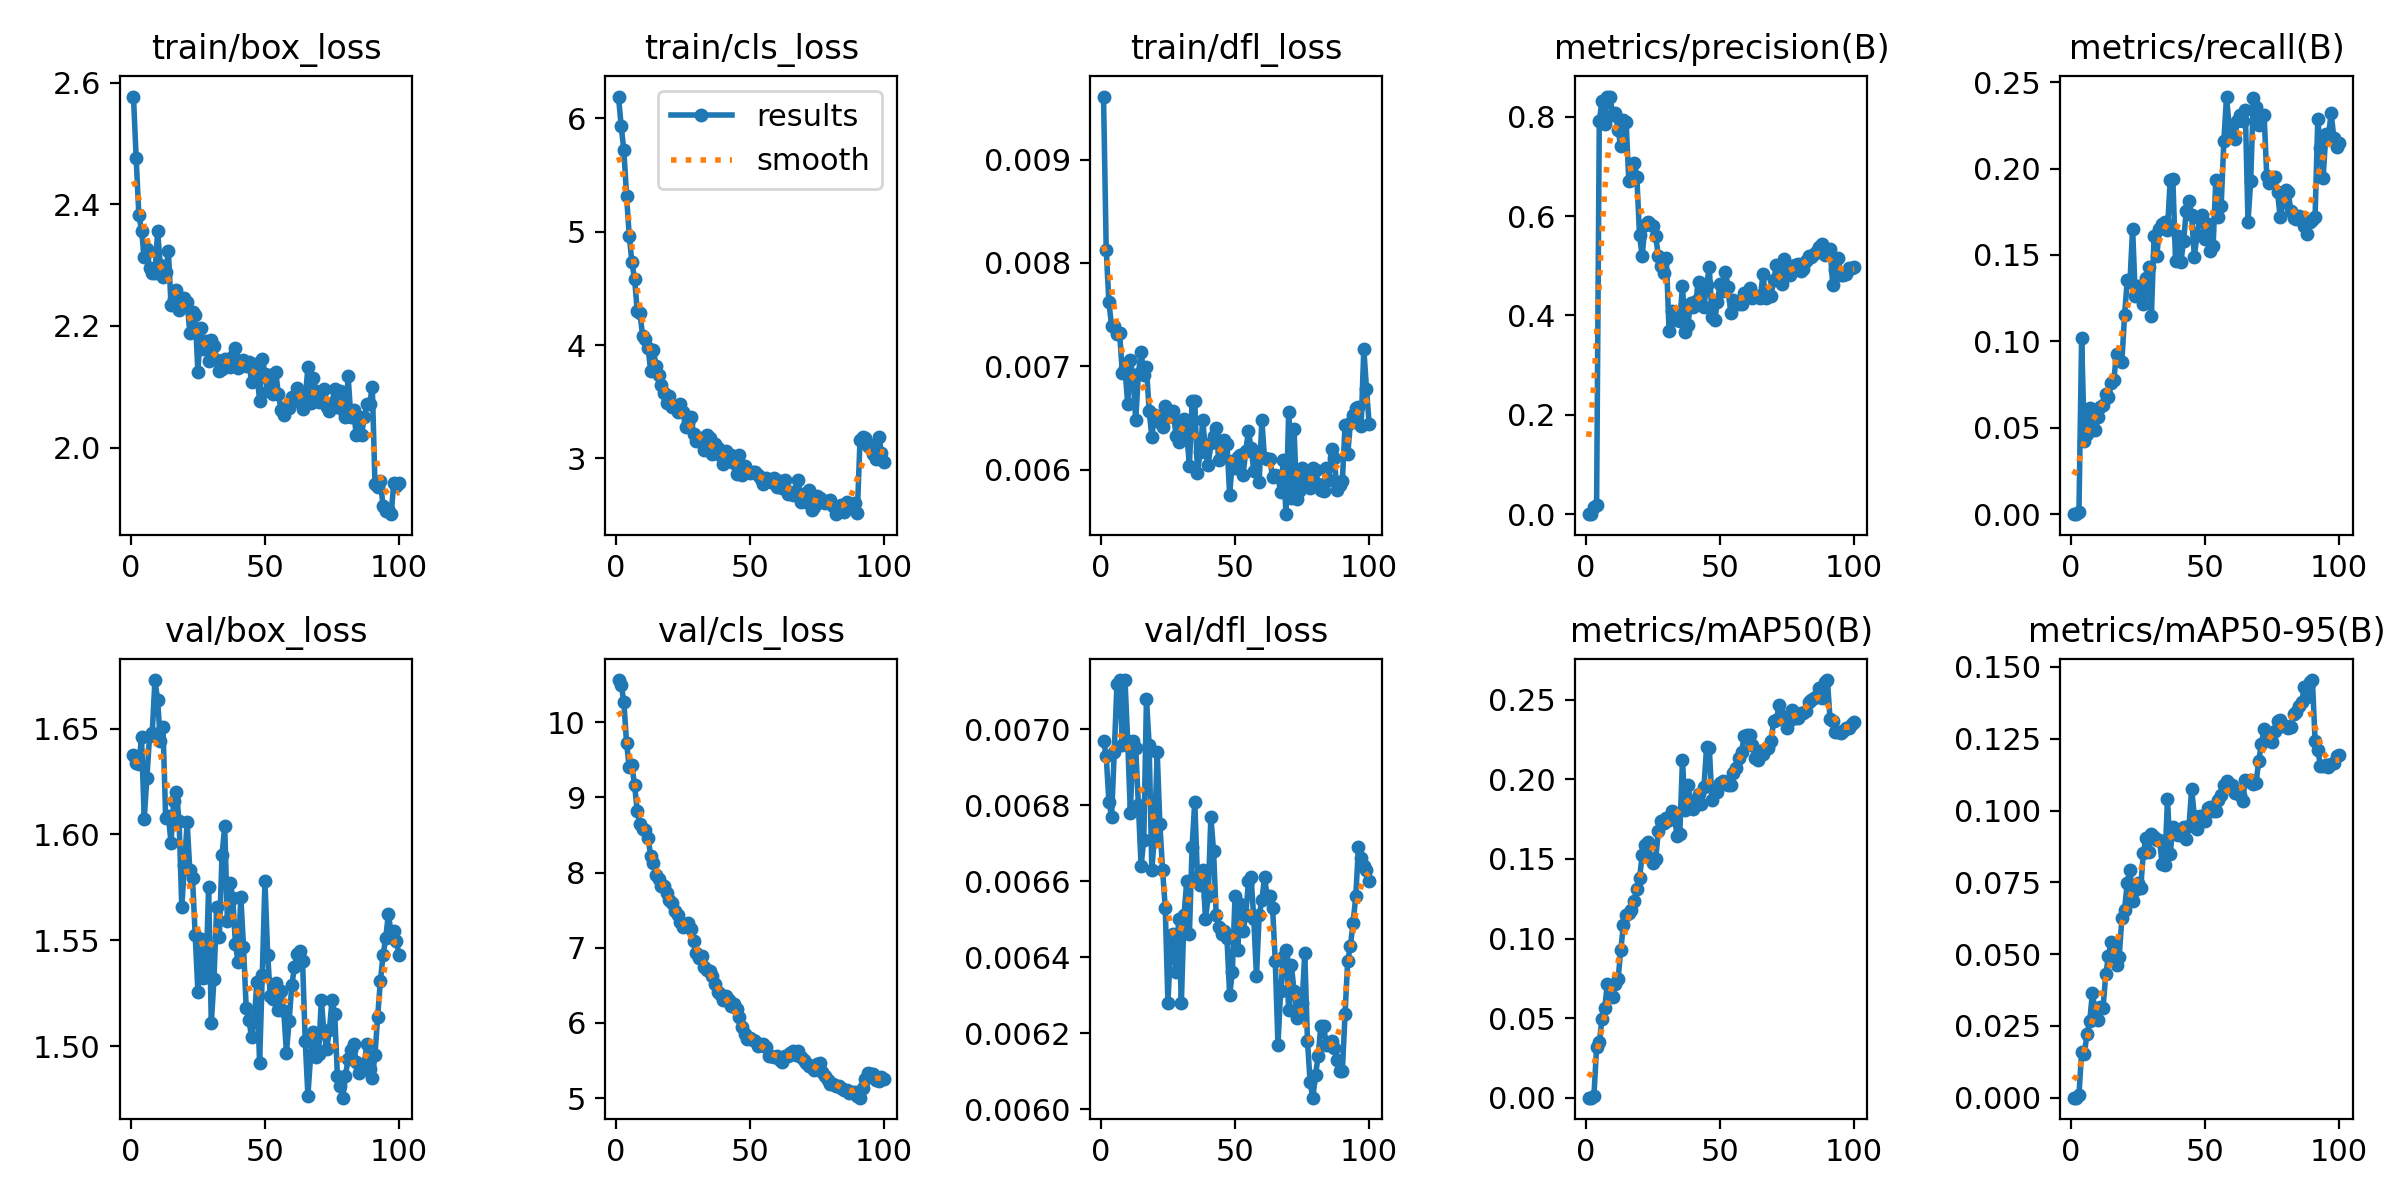

Source data for this figure (header and first rows):
epoch, time, train/box_loss, train/cls_loss, train/dfl_loss, metrics/precision(B), metrics/recall(B), metrics/mAP50(B), metrics/mAP50-95(B), val/box_loss, val/cls_loss, val/dfl_loss, lr/pg0, lr/pg1, lr/pg2
1, 159.1, 2.577, 6.191, 0.00961, 0, 0, 0, 0, 1.638, 10.56, 0.00697, 8.866e-05, 8.866e-05, 8.866e-05
2, 325.2, 2.476, 5.928, 0.00813, 0, 0, 0, 0, 1.634, 10.5, 0.00693, 0.0001784, 0.0001784, 0.0001784
3, 492, 2.383, 5.716, 0.00762, 0.01389, 0.00099, 0.00104, 0.00081, 1.633, 10.27, 0.00681, 0.0002663, 0.0002663, 0.0002663
4, 662.1, 2.356, 5.318, 0.00739, 0.01904, 0.1021, 0.0319, 0.01602, 1.646, 9.727, 0.00677, 0.0002775, 0.0002775, 0.0002775
5, 832.7, 2.314, 4.962, 0.00739, 0.7912, 0.04234, 0.03486, 0.01518, 1.607, 9.401, 0.00694, 0.0002747, 0.0002747, 0.0002747
6, 1007, 2.327, 4.73, 0.00731, 0.8314, 0.04627, 0.04924, 0.02226, 1.627, 9.427, 0.00712, 0.0002718, 0.0002718, 0.0002718
7, 1183, 2.295, 4.579, 0.00732, 0.7856, 0.06157, 0.05611, 0.02657, 1.647, 9.158, 0.00713, 0.000269, 0.000269, 0.000269
8, 1352, 2.287, 4.297, 0.00694, 0.8396, 0.05261, 0.07117, 0.03628, 1.648, 8.816, 0.00696, 0.0002662, 0.0002662, 0.0002662
9, 1519, 2.287, 4.281, 0.00698, 0.8406, 0.04851, 0.07041, 0.03051, 1.673, 8.643, 0.00713, 0.0002633, 0.0002633, 0.0002633
10, 1691, 2.355, 4.079, 0.00664, 0.8034, 0.05636, 0.06344, 0.02707, 1.664, 8.585, 0.00697, 0.0002605, 0.0002605, 0.0002605
11, 1861, 2.301, 4.051, 0.00706, 0.8083, 0.06184, 0.07165, 0.03164, 1.644, 8.562, 0.00678, 0.0002577, 0.0002577, 0.0002577
12, 2026, 2.28, 3.978, 0.00689, 0.7734, 0.0632, 0.07432, 0.03139, 1.651, 8.459, 0.00697, 0.0002549, 0.0002549, 0.0002549
13, 2194, 2.289, 3.773, 0.00648, 0.7403, 0.06956, 0.09281, 0.04293, 1.608, 8.226, 0.00695, 0.000252, 0.000252, 0.000252
14, 2365, 2.323, 3.957, 0.00693, 0.7933, 0.06759, 0.1087, 0.04931, 1.609, 8.125, 0.0068, 0.0002492, 0.0002492, 0.0002492
15, 2530, 2.234, 3.812, 0.00714, 0.7893, 0.07613, 0.115, 0.05437, 1.596, 7.973, 0.00664, 0.0002464, 0.0002464, 0.0002464
16, 2698, 2.244, 3.735, 0.00692, 0.6707, 0.07779, 0.116, 0.05176, 1.616, 7.92, 0.00671, 0.0002435, 0.0002435, 0.0002435
17, 2862, 2.26, 3.646, 0.00699, 0.6734, 0.09281, 0.1177, 0.04633, 1.62, 7.827, 0.00708, 0.0002407, 0.0002407, 0.0002407
18, 3028, 2.226, 3.581, 0.00657, 0.7075, 0.0894, 0.1234, 0.04909, 1.606, 7.815, 0.00696, 0.0002379, 0.0002379, 0.0002379
19, 3206, 2.245, 3.488, 0.00632, 0.6786, 0.08817, 0.1312, 0.06249, 1.566, 7.723, 0.00663, 0.000235, 0.000235, 0.000235
20, 3392, 2.245, 3.554, 0.00653, 0.5615, 0.1151, 0.138, 0.06552, 1.586, 7.638, 0.00672, 0.0002322, 0.0002322, 0.0002322
21, 3565, 2.239, 3.452, 0.00647, 0.5191, 0.1355, 0.1525, 0.07489, 1.606, 7.595, 0.00694, 0.0002294, 0.0002294, 0.0002294
22, 3733, 2.188, 3.45, 0.00651, 0.582, 0.1341, 0.1585, 0.07934, 1.583, 7.493, 0.00675, 0.0002265, 0.0002265, 0.0002265
23, 3899, 2.222, 3.408, 0.00641, 0.5874, 0.1651, 0.1604, 0.06843, 1.579, 7.442, 0.00663, 0.0002237, 0.0002237, 0.0002237
24, 4073, 2.218, 3.485, 0.00662, 0.585, 0.1262, 0.1505, 0.07215, 1.552, 7.342, 0.00653, 0.0002209, 0.0002209, 0.0002209
25, 4277, 2.124, 3.408, 0.00651, 0.5804, 0.132, 0.1472, 0.07477, 1.526, 7.277, 0.00628, 0.000218, 0.000218, 0.000218
26, 4445, 2.196, 3.281, 0.00652, 0.5595, 0.1267, 0.1498, 0.07286, 1.551, 7.308, 0.00643, 0.0002152, 0.0002152, 0.0002152
27, 80294, 2.161, 3.31, 0.00657, 0.5206, 0.1219, 0.1673, 0.08532, 1.532, 7.333, 0.00646, 0.0002124, 0.0002124, 0.0002124
28, 80550, 2.175, 3.37, 0.00633, 0.5004, 0.1367, 0.1737, 0.09037, 1.533, 7.243, 0.00636, 0.0002096, 0.0002096, 0.0002096
29, 80778, 2.142, 3.216, 0.00627, 0.4856, 0.1432, 0.1728, 0.08545, 1.575, 7.085, 0.0065, 0.0002067, 0.0002067, 0.0002067
30, 80937, 2.177, 3.156, 0.00643, 0.5156, 0.1144, 0.1757, 0.09173, 1.511, 6.927, 0.00628, 0.0002039, 0.0002039, 0.0002039
31, 81066, 2.167, 3.152, 0.00649, 0.3685, 0.1612, 0.1748, 0.09079, 1.532, 6.857, 0.00651, 0.0002011, 0.0002011, 0.0002011
32, 81195, 2.144, 3.184, 0.00636, 0.4095, 0.1493, 0.1799, 0.08983, 1.566, 6.883, 0.0066, 0.0001982, 0.0001982, 0.0001982
33, 81358, 2.126, 3.071, 0.00604, 0.3923, 0.1653, 0.1765, 0.08971, 1.552, 6.746, 0.00646, 0.0001954, 0.0001954, 0.0001954
34, 81521, 2.13, 3.209, 0.00666, 0.3908, 0.1681, 0.1644, 0.0814, 1.59, 6.702, 0.00669, 0.0001926, 0.0001926, 0.0001926
35, 81685, 2.145, 3.184, 0.00666, 0.388, 0.1692, 0.1656, 0.08109, 1.604, 6.685, 0.00681, 0.0001897, 0.0001897, 0.0001897
36, 81848, 2.136, 3.042, 0.00597, 0.4595, 0.1647, 0.2122, 0.1041, 1.559, 6.624, 0.00661, 0.0001869, 0.0001869, 0.0001869
37, 82011, 2.133, 3.13, 0.00617, 0.3674, 0.1932, 0.1809, 0.08492, 1.577, 6.518, 0.00659, 0.0001841, 0.0001841, 0.0001841
38, 82175, 2.151, 3.095, 0.00648, 0.3813, 0.1937, 0.1964, 0.09429, 1.57, 6.411, 0.00663, 0.0001812, 0.0001812, 0.0001812
39, 82348, 2.164, 3.028, 0.00617, 0.4243, 0.1467, 0.1863, 0.09169, 1.548, 6.382, 0.0065, 0.0001784, 0.0001784, 0.0001784
40, 82516, 2.13, 2.947, 0.00605, 0.4172, 0.1608, 0.1812, 0.09155, 1.54, 6.303, 0.00656, 0.0001756, 0.0001756, 0.0001756
41, 82682, 2.134, 3.068, 0.00626, 0.4297, 0.146, 0.1864, 0.0915, 1.571, 6.353, 0.00677, 0.0001727, 0.0001727, 0.0001727
42, 82845, 2.144, 2.976, 0.00633, 0.4675, 0.1582, 0.1909, 0.09412, 1.547, 6.304, 0.00668, 0.0001699, 0.0001699, 0.0001699
43, 83010, 2.134, 3.03, 0.0064, 0.4529, 0.1757, 0.1844, 0.09012, 1.518, 6.22, 0.00651, 0.0001671, 0.0001671, 0.0001671
44, 83178, 2.141, 2.958, 0.00609, 0.417, 0.1812, 0.1955, 0.09453, 1.513, 6.248, 0.00648, 0.0001643, 0.0001643, 0.0001643
45, 83347, 2.108, 2.862, 0.00617, 0.4617, 0.1729, 0.2203, 0.1074, 1.504, 6.179, 0.00646, 0.0001614, 0.0001614, 0.0001614
46, 83513, 2.138, 3.028, 0.00629, 0.4967, 0.149, 0.2196, 0.0981, 1.513, 6.08, 0.00647, 0.0001586, 0.0001586, 0.0001586
47, 83683, 2.123, 2.851, 0.00625, 0.3962, 0.1615, 0.1868, 0.09364, 1.53, 5.948, 0.00645, 0.0001558, 0.0001558, 0.0001558
48, 83851, 2.077, 2.931, 0.00576, 0.3903, 0.1709, 0.192, 0.09802, 1.492, 5.846, 0.0063, 0.0001529, 0.0001529, 0.0001529
49, 84025, 2.146, 2.889, 0.00608, 0.4267, 0.1734, 0.1924, 0.09691, 1.534, 5.791, 0.00636, 0.0001501, 0.0001501, 0.0001501
50, 84193, 2.121, 2.868, 0.00602, 0.4623, 0.1595, 0.1978, 0.09632, 1.578, 5.795, 0.00656, 0.0001473, 0.0001473, 0.0001473
51, 84362, 2.093, 2.882, 0.00612, 0.4501, 0.1676, 0.1988, 0.101, 1.543, 5.77, 0.00642, 0.0001444, 0.0001444, 0.0001444
52, 84535, 2.119, 2.88, 0.00614, 0.4882, 0.1525, 0.1985, 0.1013, 1.524, 5.763, 0.00654, 0.0001416, 0.0001416, 0.0001416
53, 84705, 2.089, 2.854, 0.00595, 0.4573, 0.155, 0.1963, 0.09995, 1.522, 5.698, 0.00647, 0.0001388, 0.0001388, 0.0001388
54, 84875, 2.124, 2.82, 0.00618, 0.4043, 0.1933, 0.1966, 0.09979, 1.53, 5.708, 0.00651, 0.0001359, 0.0001359, 0.0001359
55, 85040, 2.088, 2.773, 0.00637, 0.431, 0.1722, 0.204, 0.1038, 1.517, 5.715, 0.0066, 0.0001331, 0.0001331, 0.0001331
56, 85200, 2.062, 2.828, 0.00621, 0.4261, 0.1784, 0.2073, 0.1053, 1.526, 5.673, 0.00661, 0.0001303, 0.0001303, 0.0001303
57, 85374, 2.053, 2.808, 0.00599, 0.4237, 0.2159, 0.2134, 0.1088, 1.517, 5.559, 0.0065, 0.0001274, 0.0001274, 0.0001274
58, 85538, 2.067, 2.79, 0.00617, 0.4226, 0.2416, 0.217, 0.1103, 1.497, 5.565, 0.00635, 0.0001246, 0.0001246, 0.0001246
59, 85695, 2.065, 2.828, 0.00588, 0.4445, 0.2241, 0.2272, 0.1091, 1.512, 5.545, 0.00651, 0.0001218, 0.0001218, 0.0001218
60, 85853, 2.083, 2.745, 0.00648, 0.4444, 0.2197, 0.228, 0.1088, 1.529, 5.552, 0.00655, 0.0001189, 0.0001189, 0.0001189
... 40 more rows
